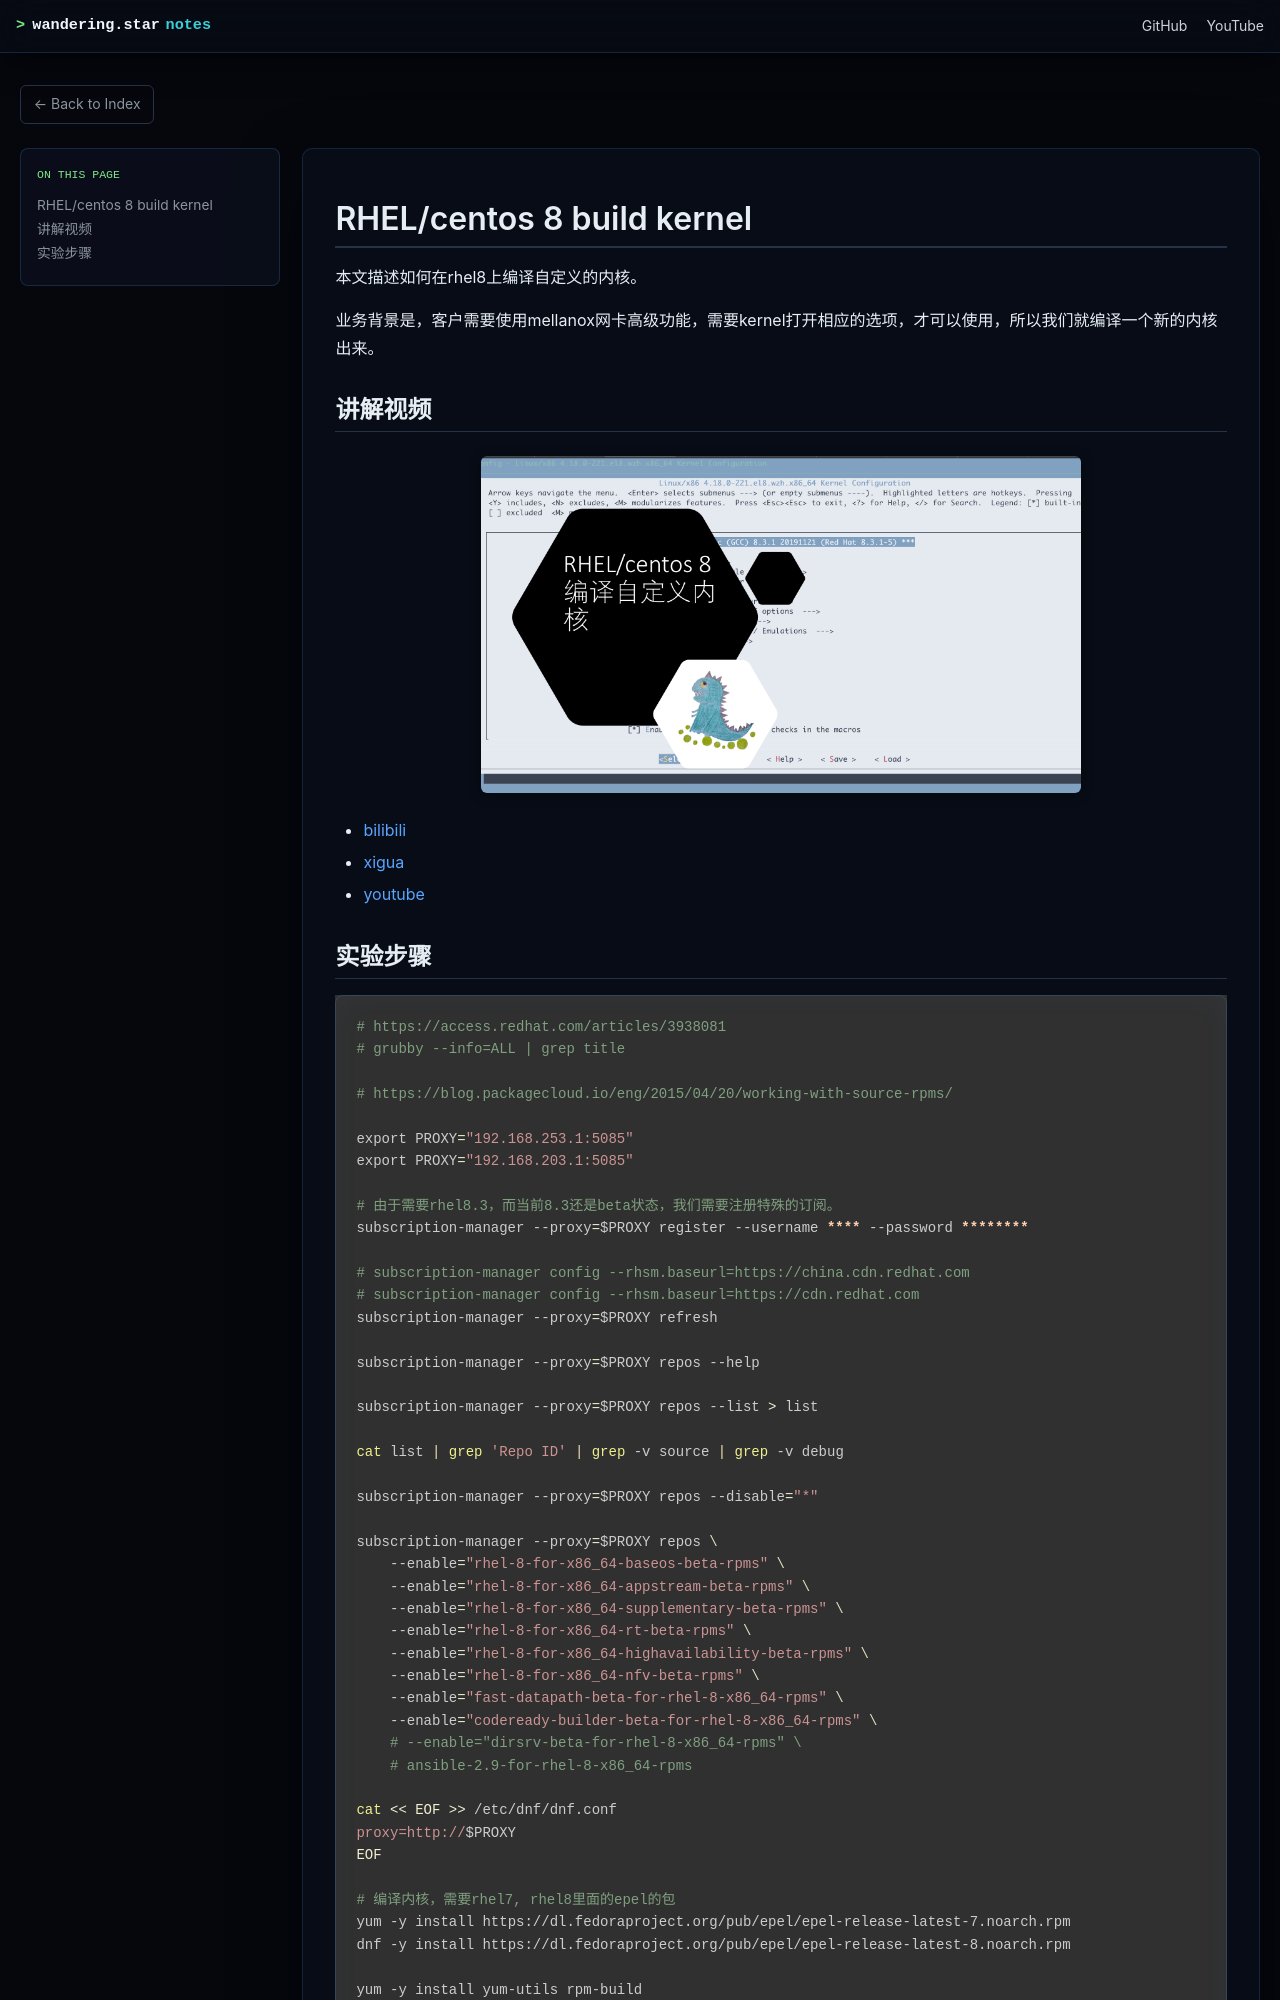

repository: wangzheng422/docker_env · page: redhat/rhel/rhel.build.kernel.html · generator: mdbook

# RHEL/centos 8 build kernel

本文描述如何在rhel8上编译自定义的内核。

业务背景是，客户需要使用mellanox网卡高级功能，需要kernel打开相应的选项，才可以使用，所以我们就编译一个新的内核出来。

## 讲解视频

[<kbd><img src="imgs/2020-09-28-10-33-03.png" width="600"></kbd>](https://www.bilibili.com/video/BV1ya4y1j7R3/)

- [bilibili](https://www.bilibili.com/video/BV1ya4y1j7R3/)
- [xigua](https://www.ixigua.com/6877362547456999943)
- [youtube](https://youtu.be/jYCUVSv4Faw)
